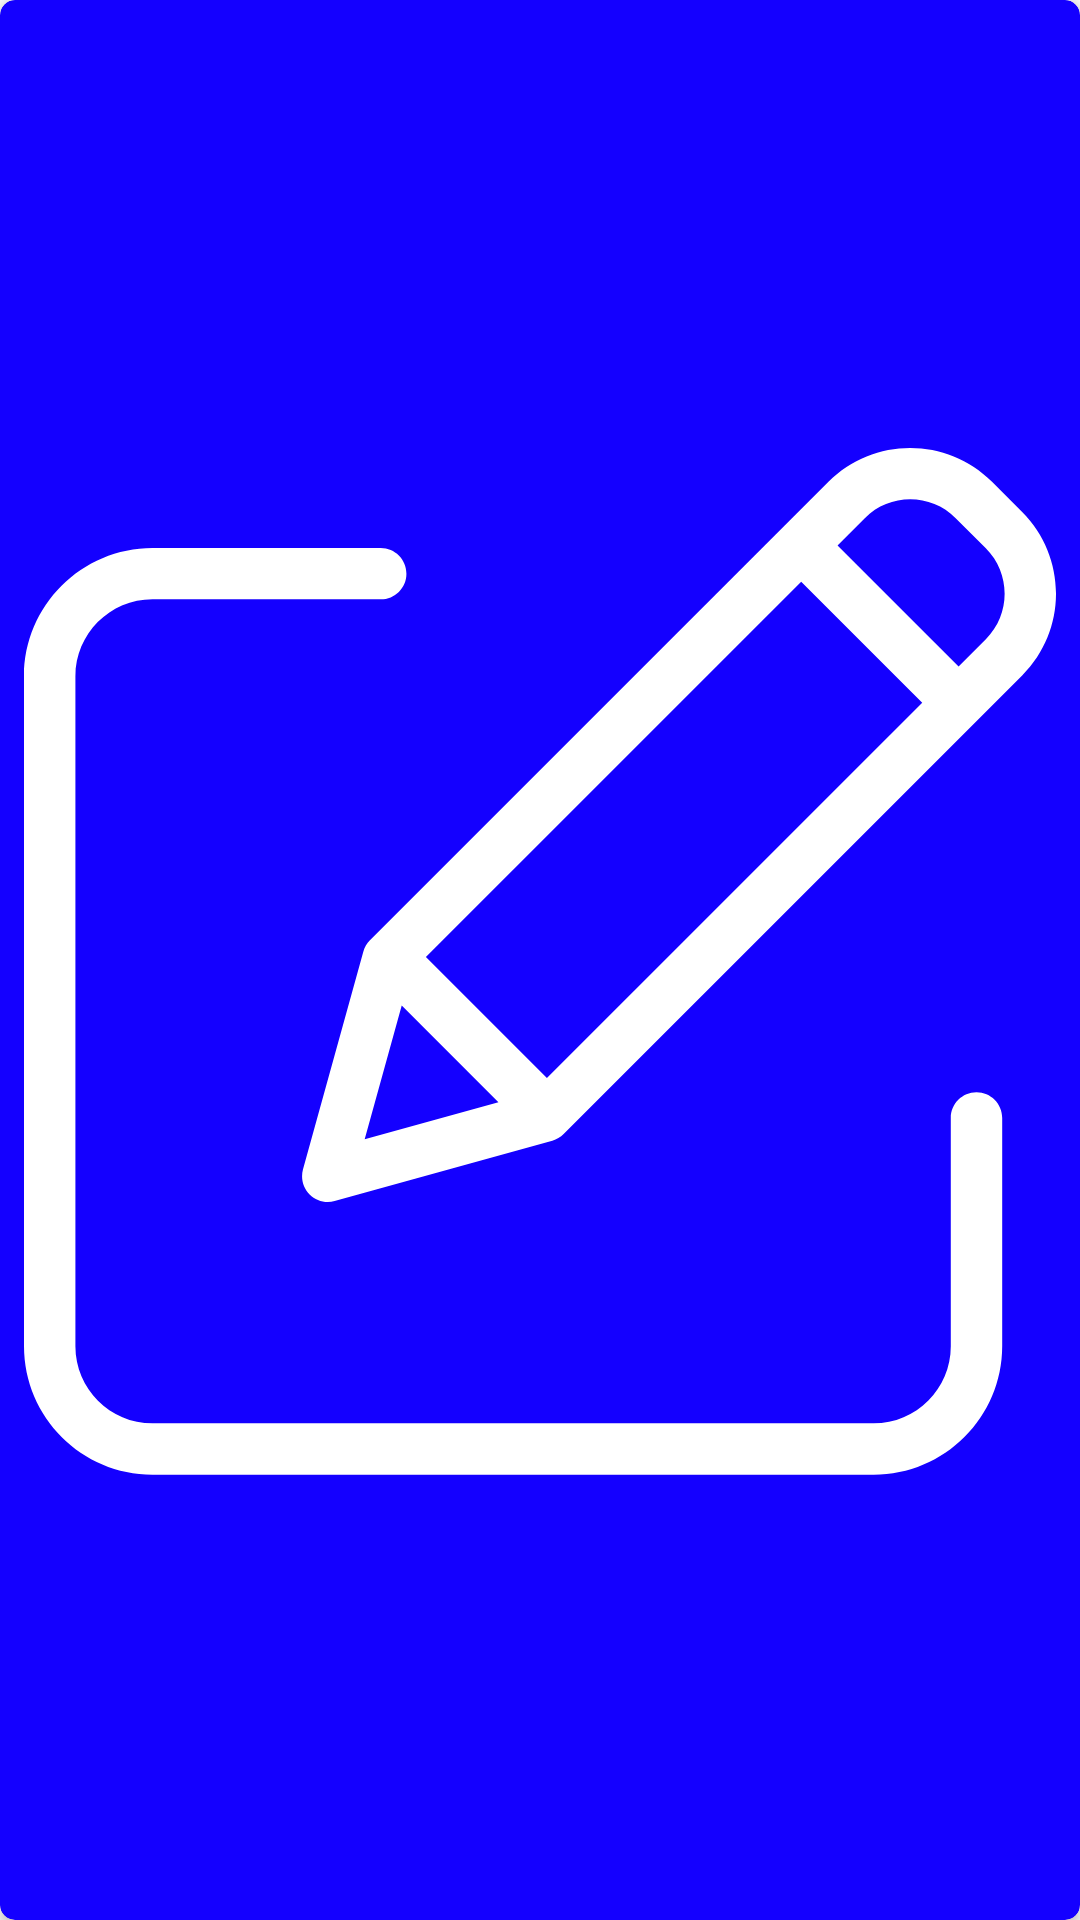

The Android layout XML behind this screen, and the referenced resources:
<!-- AndroidManifest.xml: application theme Theme.Hom583KursInfo -->
<!-- res/layout/icon_edit.xml -->
<?xml version="1.0" encoding="utf-8"?>
<LinearLayout xmlns:android="http://schemas.android.com/apk/res/android"
    xmlns:app="http://schemas.android.com/apk/res-auto"
    android:layout_width="30dp"
    android:layout_height="30dp"
    android:orientation="vertical">

    <androidx.cardview.widget.CardView
        android:layout_width="match_parent"
        android:layout_height="match_parent"
        android:backgroundTint="#1400FF"
        app:cardCornerRadius="5dp">

        <ImageView
            android:layout_width="match_parent"
            android:layout_height="match_parent"
            android:layout_margin="8dp"
            android:src="@drawable/ic_edit" />
    </androidx.cardview.widget.CardView>

</LinearLayout>
<!-- resources referenced by this layout -->
<resources>
  <!-- drawable ic_edit (drawable) -->
  <vector xmlns:android="http://schemas.android.com/apk/res/android"
      android:width="15dp"
      android:height="15dp"
      android:viewportWidth="15"
      android:viewportHeight="15">
    <group>
      <clip-path
          android:pathData="M0,0h15v15h-15z"/>
      <path
          android:pathData="M13.8444,9.4229C13.6381,9.4229 13.4708,9.5901 13.4708,9.7965V13.1134C13.4701,13.7322 12.9688,14.2336 12.3501,14.2342H1.8679C1.2492,14.2336 0.7479,13.7322 0.7472,13.1134V3.3784C0.7479,2.7598 1.2492,2.2584 1.8679,2.2576H5.1849C5.3912,2.2576 5.5584,2.0904 5.5584,1.8841C5.5584,1.6779 5.3912,1.5105 5.1849,1.5105H1.8679C0.8368,1.5117 0.0012,2.3472 0,3.3784V13.1136C0.0012,14.1447 0.8368,14.9803 1.8679,14.9815H12.3501C13.3812,14.9803 14.2168,14.1447 14.218,13.1136V9.7965C14.218,9.5901 14.0508,9.4229 13.8444,9.4229Z"
          android:fillColor="#ffffff"/>
      <path
          android:pathData="M14.0701,0.5493C13.4135,-0.1073 12.3491,-0.1073 11.6926,0.5493L5.0277,7.2141C4.982,7.2598 4.949,7.3164 4.9318,7.3786L4.0554,10.5428C4.0193,10.6725 4.056,10.8114 4.1511,10.9067C4.2464,11.0019 4.3853,11.0385 4.5151,11.0026L7.6792,10.126C7.7414,10.1088 7.798,10.0758 7.8437,10.0301L14.5084,3.3651C15.1639,2.7081 15.1639,1.6446 14.5084,0.9876L14.0701,0.5493ZM5.8417,7.457L11.2964,2.0021L13.0556,3.7613L7.6007,9.2161L5.8417,7.457ZM5.4903,8.1621L6.8958,9.5677L4.9517,10.1063L5.4903,8.1621ZM13.9802,2.8368L13.584,3.233L11.8247,1.4737L12.221,1.0775C12.5857,0.7128 13.177,0.7128 13.5417,1.0775L13.9802,1.5159C14.3443,1.881 14.3443,2.4719 13.9802,2.8368Z"
          android:fillColor="#ffffff"/>
    </group>
  </vector>
  <style name="Theme.Hom583KursInfo" parent="Theme.MaterialComponents.DayNight.NoActionBar.Bridge">
          
          <item name="colorPrimary">@color/purple_500</item>
          <item name="colorPrimaryVariant">@color/purple_700</item>
          <item name="colorOnPrimary">@color/white</item>
          
          <item name="colorSecondary">@color/teal_200</item>
          <item name="colorSecondaryVariant">@color/teal_700</item>
          <item name="colorOnSecondary">@color/black</item>
          
          <item name="android:statusBarColor" tools:targetApi="l">?attr/colorPrimaryVariant</item>
          
      </style>
  <color name="purple_500">#FF6200EE</color>
  <color name="purple_700">#C8B8ED</color>
  <color name="white">#FFFFFFFF</color>
  <color name="teal_200">#FF03DAC5</color>
  <color name="teal_700">#FF018786</color>
  <color name="black">#FF000000</color>
</resources>
